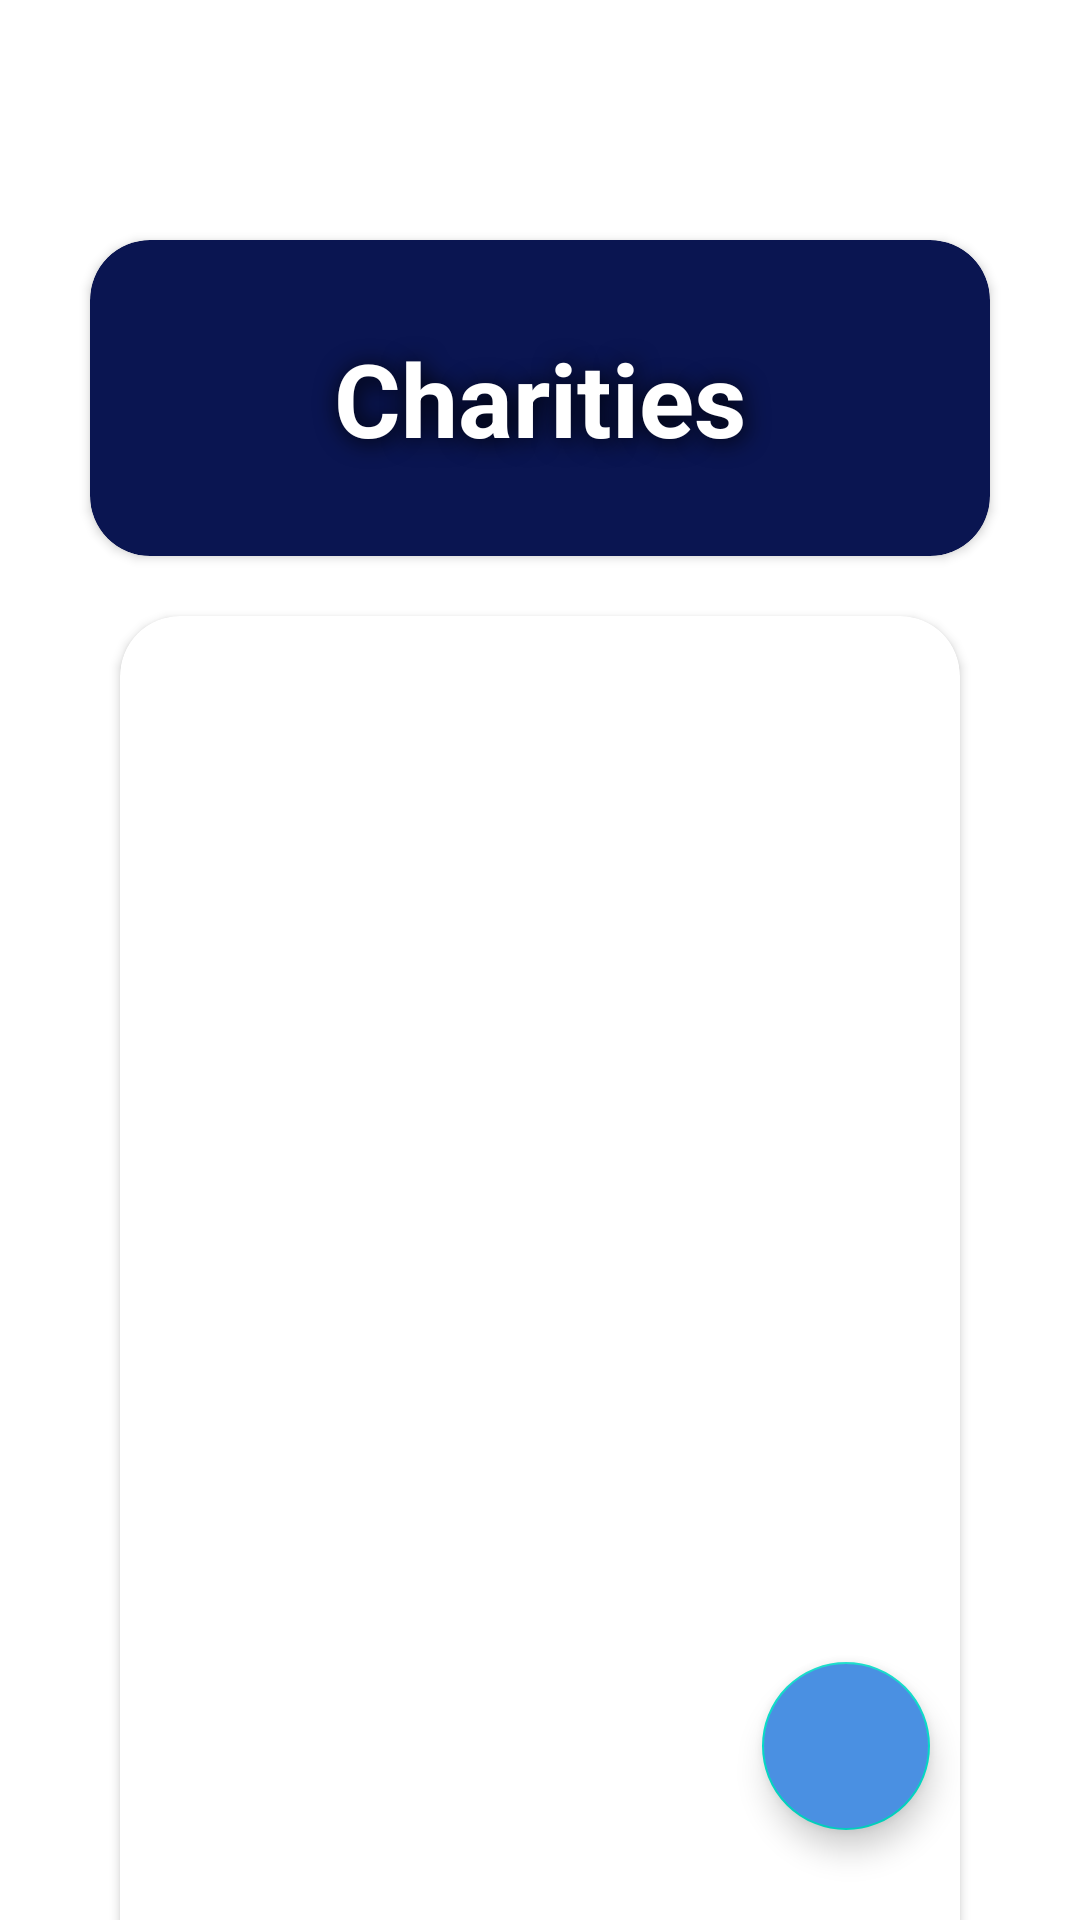

Android layout source for this screen:
<!-- AndroidManifest.xml: application theme Theme.Kindly -->
<!-- res/layout/activity_charity_manage_admin.xml -->
<?xml version="1.0" encoding="utf-8"?>
<androidx.constraintlayout.widget.ConstraintLayout xmlns:android="http://schemas.android.com/apk/res/android"
    xmlns:app="http://schemas.android.com/apk/res-auto"
    xmlns:tools="http://schemas.android.com/tools"
    android:layout_width="match_parent"
    android:layout_height="match_parent"
    tools:context=".CharityManageAdmin"
    android:background="@color/bg">

    <androidx.cardview.widget.CardView
        android:id="@+id/cardView6"
        android:layout_width="match_parent"
        android:layout_height="wrap_content"
        android:layout_marginLeft="30dp"
        android:layout_marginTop="80dp"
        android:layout_marginRight="30dp"
        android:backgroundTint="@color/dark_blue"
        app:cardCornerRadius="20dp"
        app:layout_constraintEnd_toEndOf="parent"
        app:layout_constraintStart_toStartOf="parent"
        app:layout_constraintTop_toTopOf="parent">

        <TextView
            android:id="@+id/tvCharities"
            android:layout_width="match_parent"
            android:layout_height="wrap_content"
            android:gravity="center"
            android:padding="30dp"
            android:shadowColor="@color/black"
            android:shadowDx="2"
            android:shadowDy="2"
            android:shadowRadius="20"
            android:text="@string/TvCharities"
            android:textColor="@color/white"
            android:textSize="34sp"
            android:textStyle="bold"
            app:layout_constraintEnd_toEndOf="parent"
            app:layout_constraintStart_toStartOf="parent"
            app:layout_constraintTop_toTopOf="parent" />

    </androidx.cardview.widget.CardView>

    <androidx.cardview.widget.CardView
        android:id="@+id/cardView9"
        android:layout_width="match_parent"
        android:layout_height="700dp"
        android:layout_marginTop="20dp"
        android:layout_marginRight="40dp"
        android:layout_marginLeft="40dp"
        android:backgroundTint="@color/white"
        app:cardCornerRadius="20dp"
        app:layout_constraintTop_toBottomOf="@+id/cardView6"
        tools:layout_editor_absoluteX="0dp">

        <androidx.recyclerview.widget.RecyclerView
            android:id="@+id/rvProducts"
            android:layout_width="match_parent"
            android:layout_height="match_parent"
            android:layout_margin="20dp"
            app:layout_constraintBottom_toBottomOf="parent"
            app:layout_constraintEnd_toEndOf="parent"
            app:layout_constraintStart_toStartOf="parent"
            tools:listitem="@layout/item_charity"/>

    </androidx.cardview.widget.CardView>

    <com.google.android.material.floatingactionbutton.FloatingActionButton
        android:id="@+id/floatingActionButton2"
        android:layout_width="wrap_content"
        android:layout_height="wrap_content"
        android:layout_marginEnd="50dp"
        android:layout_marginBottom="30dp"
        android:backgroundTint="@color/light_blue"
        android:clickable="true"
        android:onClick="addcharity"
        app:layout_constraintBottom_toBottomOf="parent"
        app:layout_constraintEnd_toEndOf="parent"
        app:srcCompat="@drawable/baseline_add_24" />

</androidx.constraintlayout.widget.ConstraintLayout>
<!-- res/layout/item_charity.xml (included above) -->
<?xml version="1.0" encoding="utf-8"?>
<androidx.cardview.widget.CardView xmlns:android="http://schemas.android.com/apk/res/android"
    android:layout_width="match_parent"
    android:layout_height="wrap_content"
    xmlns:app="http://schemas.android.com/apk/res-auto"
    app:cardElevation="8dp"
    app:cardCornerRadius="8dp"
    android:layout_margin="16dp">

    <LinearLayout
        android:layout_width="wrap_content"
        android:layout_height="wrap_content"
        android:layout_marginStart="16dp"
        android:layout_marginVertical="6dp"
        android:orientation="vertical">

        <LinearLayout
            android:layout_width="wrap_content"
            android:layout_height="wrap_content"
            android:layout_gravity="center_vertical"
            android:orientation="horizontal">



            <TextView
                android:id="@+id/tvCharityName"
                android:layout_width="wrap_content"
                android:layout_height="wrap_content"
                android:text="@string/TvCharity_name"
                android:textColor="@color/dark_blue"
                android:layout_marginStart="8dp"
                android:textSize="20dp"
                android:textStyle="bold"
                />

        </LinearLayout>

        <LinearLayout
            android:layout_width="wrap_content"
            android:layout_height="wrap_content"
            android:layout_gravity="center_vertical"
            android:orientation="horizontal">

            <ImageView
                android:id="@+id/iv_admin_char_img"
                android:layout_width="100dp"
                android:layout_height="100dp"
                app:layout_constraintStart_toEndOf="@+id/textView13"
                app:layout_constraintTop_toBottomOf="@+id/etfoodcharityDescription"
                app:srcCompat="@drawable/baseline_image_24" />

            <TextView
                android:id="@+id/tvDescription"
                android:layout_width="wrap_content"
                android:layout_height="wrap_content"
                android:text="@string/TvCharity_description"
                android:textColor="@color/black"
                android:layout_marginStart="8dp"
                android:textSize="15dp"
                />

        </LinearLayout>

    </LinearLayout>

</androidx.cardview.widget.CardView>
<!-- resources referenced by this layout -->
<resources>
  <color name="black">#FF000000</color>
  <color name="dark_blue">#0A1551</color>
  <color name="light_blue">#4A90E2</color>
  <color name="white">#FFFFFFFF</color>
  <!-- drawable baseline_image_24 (drawable) -->
  <vector android:autoMirrored="true" android:height="24dp"
      android:tint="#1C55AF" android:viewportHeight="24"
      android:viewportWidth="24" android:width="24dp" xmlns:android="http://schemas.android.com/apk/res/android">
      <path android:fillColor="@android:color/white" android:pathData="M21,19V5c0,-1.1 -0.9,-2 -2,-2H5c-1.1,0 -2,0.9 -2,2v14c0,1.1 0.9,2 2,2h14c1.1,0 2,-0.9 2,-2zM8.5,13.5l2.5,3.01L14.5,12l4.5,6H5l3.5,-4.5z"/>
  </vector>
  <string name="TvCharities">Charities</string>
  <string name="TvCharity_description">Charity Description.</string>
  <string name="TvCharity_name">Charity Name</string>
  <style name="Theme.Kindly" parent="Theme.MaterialComponents.DayNight.NoActionBar">
  
      </style>
</resources>
